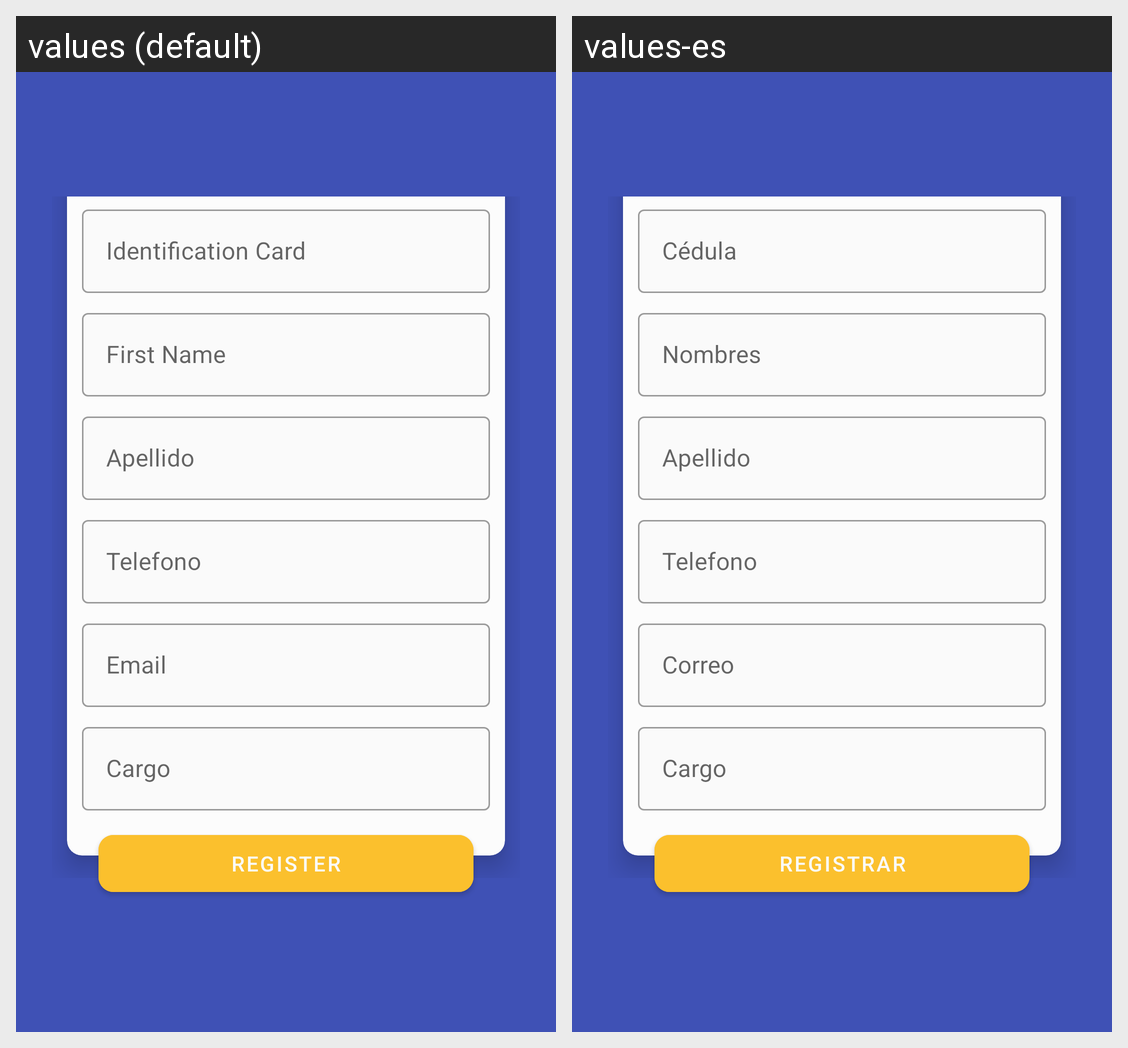

This grid shows one Android layout under two languages. Give, for every string resource on the screen, its name, the default text and each shown locale's text.
Android screen res/layout/activity_register_employee.xml rendered under 2 locales, left to right: values (default), values-es. Device: Nexus 5 (rendered at 1080×1920; each locale shown at half size, 540×960, under a caption strip naming it); theme AppThemeMaterial.
Strings drawn on this screen, with the default value and each locale's value (text and hints the layout hard-codes, and strings that could not be matched under every locale, appear in the picture but are not listed):

idCard
  values: Identification Card
  values-es: Cédula

firstName
  values: First Name
  values-es: Nombres

email
  values: Email
  values-es: Correo

rol
  values: Cargo
  values-es: Cargo

register
  values: Register
  values-es: Registrar
